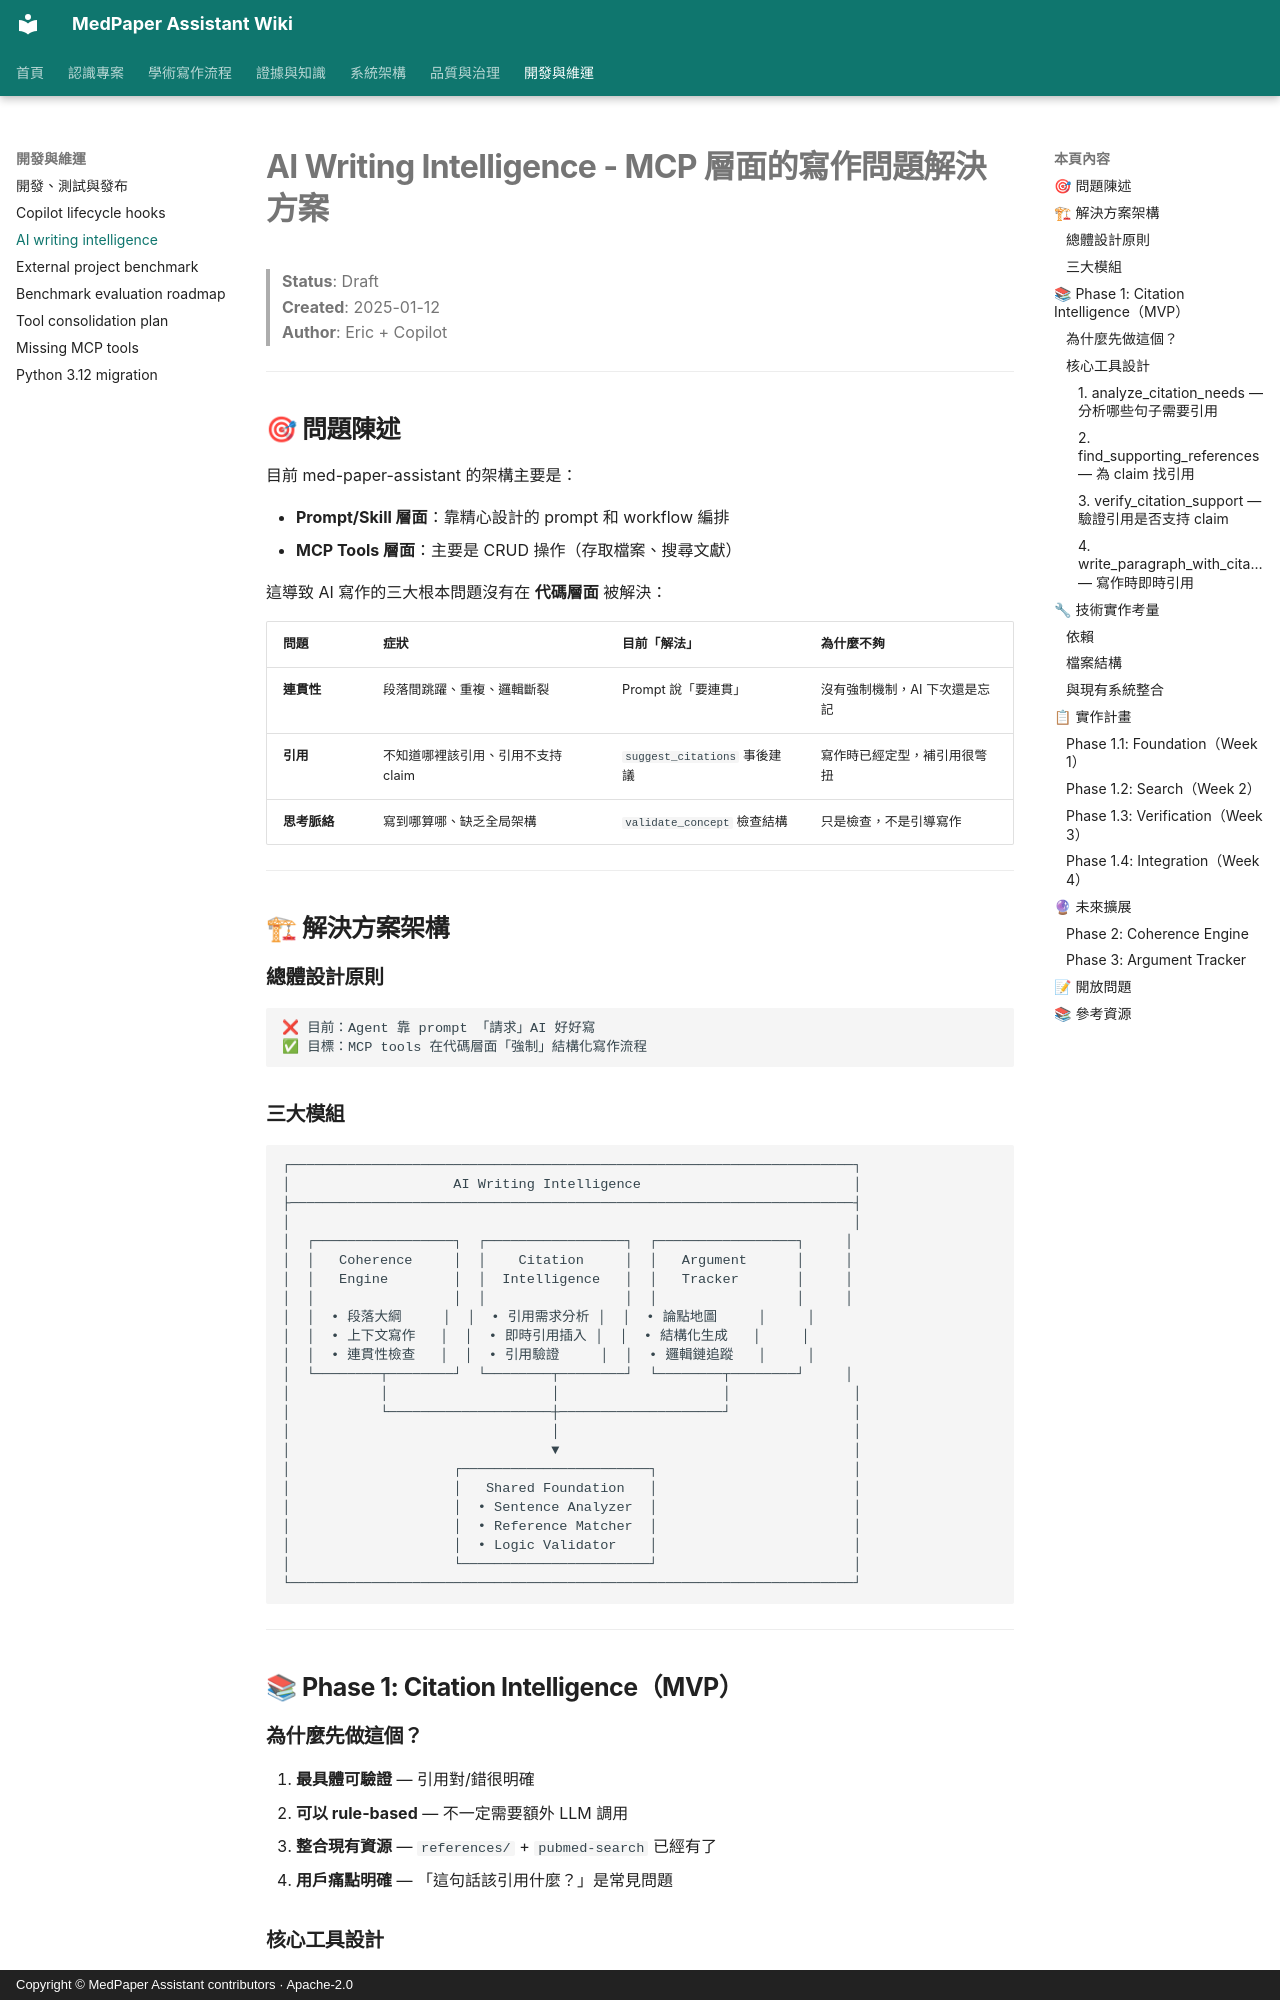

repository: u9401066/med-paper-assistant · page: design/ai-writing-intelligence/index.html · generator: mkdocs · copyright: Copyright © MedPaper Assistant contributors · Apache-2.0

# AI Writing Intelligence - MCP 層面的寫作問題解決方案

> **Status**: Draft  
> **Created**: 2025-01-12  
> **Author**: Eric + Copilot

---

## 🎯 問題陳述

目前 med-paper-assistant 的架構主要是：

- **Prompt/Skill 層面**：靠精心設計的 prompt 和 workflow 編排
- **MCP Tools 層面**：主要是 CRUD 操作（存取檔案、搜尋文獻）

這導致 AI 寫作的三大根本問題沒有在 **代碼層面** 被解決：

| 問題         | 症狀                               | 目前「解法」                 | 為什麼不夠                    |
| ------------ | ---------------------------------- | ---------------------------- | ----------------------------- |
| **連貫性**   | 段落間跳躍、重複、邏輯斷裂         | Prompt 說「要連貫」          | 沒有強制機制，AI 下次還是忘記 |
| **引用**     | 不知道哪裡該引用、引用不支持 claim | `suggest_citations` 事後建議 | 寫作時已經定型，補引用很彆扭  |
| **思考脈絡** | 寫到哪算哪、缺乏全局架構           | `validate_concept` 檢查結構  | 只是檢查，不是引導寫作        |

---

## 🏗 解決方案架構

### 總體設計原則

```
❌ 目前：Agent 靠 prompt 「請求」AI 好好寫
✅ 目標：MCP tools 在代碼層面「強制」結構化寫作流程
```

### 三大模組

```
┌─────────────────────────────────────────────────────────────────────┐
│                    AI Writing Intelligence                          │
├─────────────────────────────────────────────────────────────────────┤
│                                                                     │
│  ┌─────────────────┐  ┌─────────────────┐  ┌─────────────────┐     │
│  │   Coherence     │  │    Citation     │  │   Argument      │     │
│  │   Engine        │  │  Intelligence   │  │   Tracker       │     │
│  │                 │  │                 │  │                 │     │
│  │  • 段落大綱     │  │  • 引用需求分析 │  │  • 論點地圖     │     │
│  │  • 上下文寫作   │  │  • 即時引用插入 │  │  • 結構化生成   │     │
│  │  • 連貫性檢查   │  │  • 引用驗證     │  │  • 邏輯鏈追蹤   │     │
│  └────────┬────────┘  └────────┬────────┘  └────────┬────────┘     │
│           │                    │                    │               │
│           └────────────────────┼────────────────────┘               │
│                                │                                    │
│                                ▼                                    │
│                    ┌───────────────────────┐                        │
│                    │   Shared Foundation   │                        │
│                    │  • Sentence Analyzer  │                        │
│                    │  • Reference Matcher  │                        │
│                    │  • Logic Validator    │                        │
│                    └───────────────────────┘                        │
└─────────────────────────────────────────────────────────────────────┘
```

---

## 📚 Phase 1: Citation Intelligence（MVP）

### 為什麼先做這個？

1. **最具體可驗證** — 引用對/錯很明確
2. **可以 rule-based** — 不一定需要額外 LLM 調用
3. **整合現有資源** — `references/` + `pubmed-search` 已經有了
4. **用戶痛點明確** — 「這句話該引用什麼？」是常見問題

### 核心工具設計
